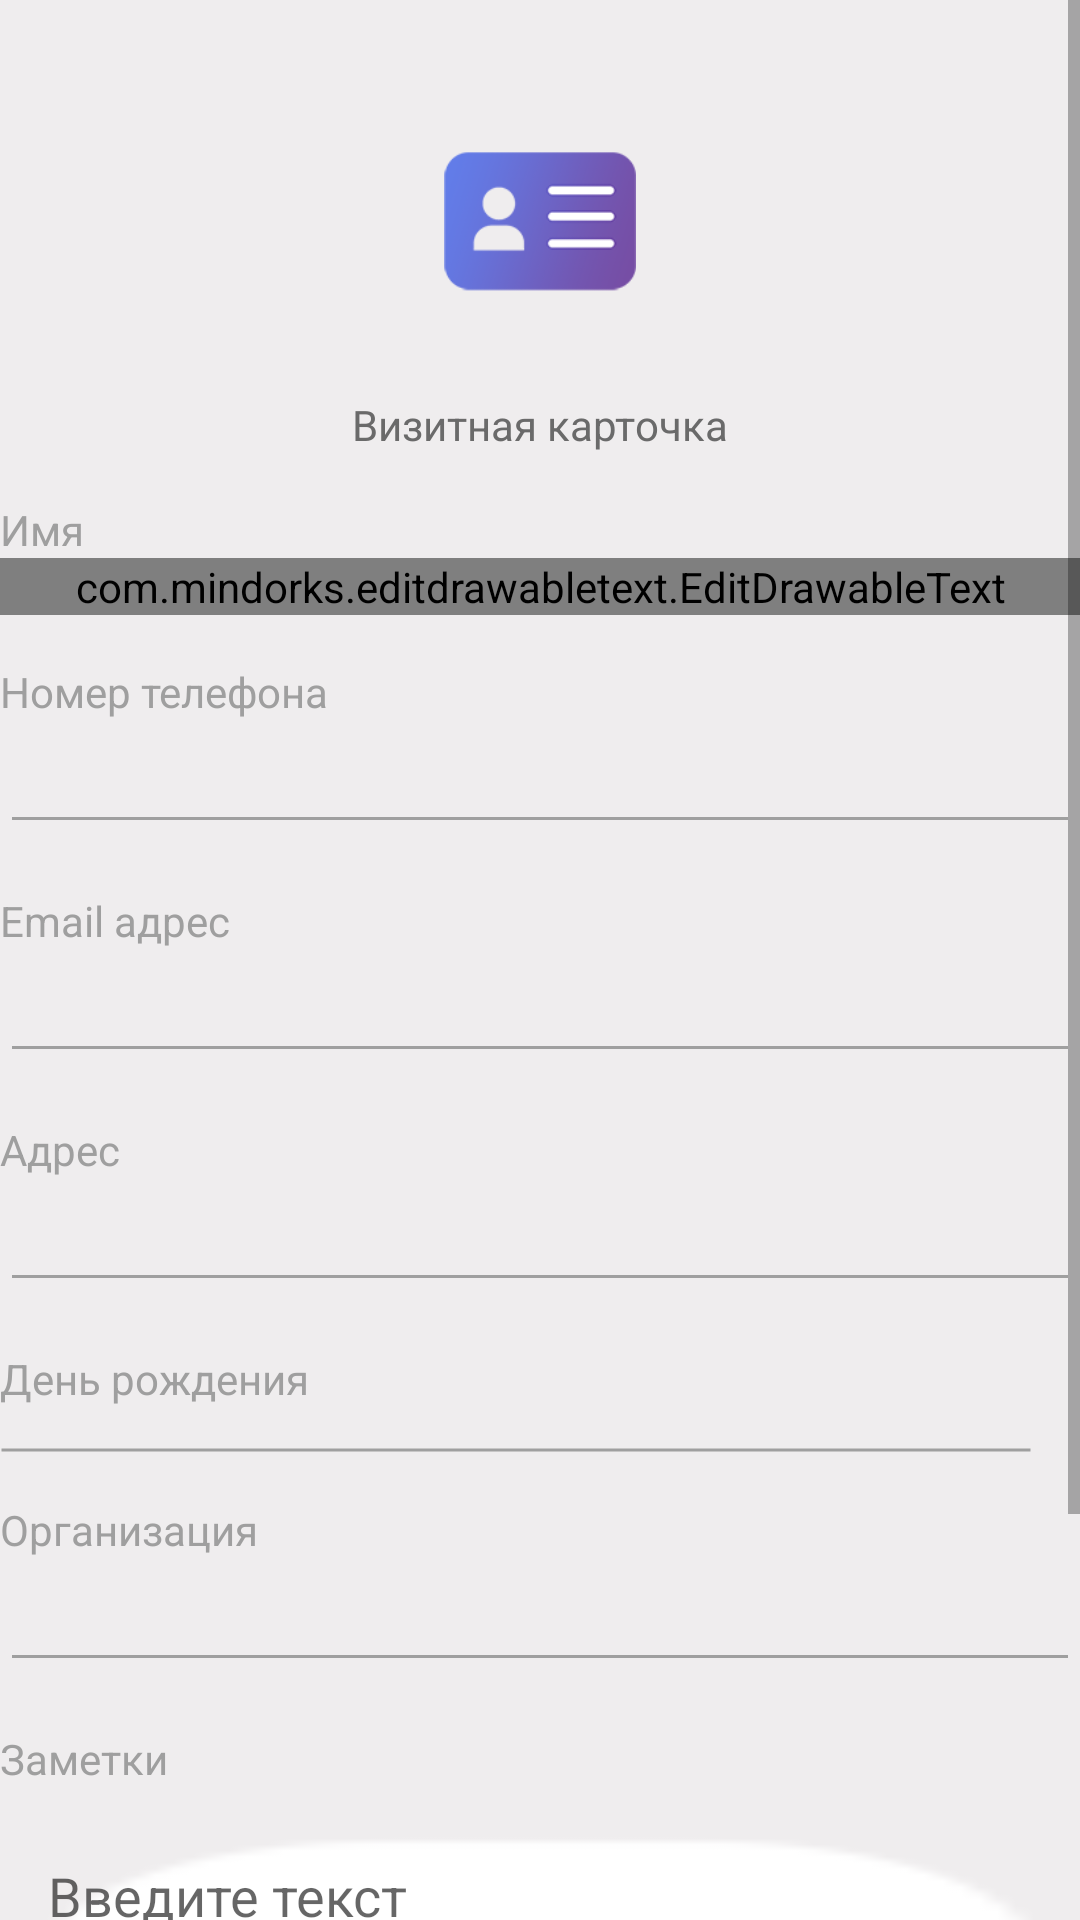

The Android layout XML behind this screen, and the referenced resources:
<!-- AndroidManifest.xml: application theme AppTheme -->
<!-- res/layout/fragment_create_mycard_code.xml -->
<?xml version="1.0" encoding="utf-8"?>
<ScrollView xmlns:android="http://schemas.android.com/apk/res/android"
    xmlns:app="http://schemas.android.com/apk/res-auto"
    android:layout_width="match_parent"

    android:layout_height="match_parent"
    android:layout_margin="12dp">

    <androidx.constraintlayout.widget.ConstraintLayout

        android:layout_width="match_parent"
        android:layout_height="wrap_content"
        android:background="@color/background">

        <ImageView
            android:id="@+id/containerIcon"
            android:layout_width="@dimen/icon_container"
            android:layout_height="@dimen/icon_container"
            android:layout_marginTop="24dp"
            android:scaleType="fitXY"

            android:src="@drawable/container_white"
            app:layout_constraintEnd_toEndOf="parent"
            app:layout_constraintStart_toStartOf="parent"
            app:layout_constraintTop_toTopOf="parent" />

        <ImageView
            android:id="@+id/imageView3"
            android:layout_width="@dimen/big_icon_size"
            android:layout_height="@dimen/big_icon_size"
            android:foregroundGravity="center"
            android:scaleType="centerInside"
            android:src="@drawable/bcard"
            app:layout_constraintBottom_toBottomOf="@id/containerIcon"
            app:layout_constraintEnd_toEndOf="@id/containerIcon"
            app:layout_constraintStart_toStartOf="@id/containerIcon"
            app:layout_constraintTop_toTopOf="@id/containerIcon" />


        <TextView
            android:id="@+id/textView3"
            android:layout_width="wrap_content"
            android:layout_height="wrap_content"
            android:layout_marginTop="8dp"
            android:text="@string/visit_card"
            app:layout_constraintEnd_toEndOf="parent"
            app:layout_constraintStart_toStartOf="parent"
            app:layout_constraintTop_toBottomOf="@+id/containerIcon" />


        <TextView
            android:id="@+id/titleTextView"
            android:layout_width="0dp"
            android:layout_height="wrap_content"
            android:layout_marginTop="16dp"
            android:text="@string/name"
            android:textColor="@color/app_lighttext"
            app:layout_constraintStart_toStartOf="parent"
            app:layout_constraintTop_toBottomOf="@+id/textView3" />

        <com.mindorks.editdrawabletext.EditDrawableText
            android:id="@+id/nameInput"
            android:layout_width="0dp"
            android:layout_height="wrap_content"
            android:drawableRight="@drawable/contact_import_drawable"
            android:imeOptions="actionNext"
            android:lines="1"
            android:inputType="text"
            app:layout_constraintEnd_toEndOf="parent"
            app:layout_constraintStart_toStartOf="parent"
            app:layout_constraintTop_toBottomOf="@+id/titleTextView" />

        <TextView
            android:id="@+id/textView8"
            android:layout_width="0dp"
            android:layout_height="wrap_content"
            android:layout_marginTop="16dp"
            android:text="@string/phone_number"
            android:textColor="@color/app_lighttext"
            app:layout_constraintEnd_toEndOf="parent"
            app:layout_constraintHorizontal_bias="0.0"
            app:layout_constraintStart_toStartOf="parent"
            app:layout_constraintTop_toBottomOf="@+id/nameInput" />

        <EditText
            android:id="@+id/phoneInput"
            android:layout_width="0dp"
            android:layout_height="wrap_content"
            android:outlineAmbientShadowColor="@color/colorPrimaryDark"
            android:outlineSpotShadowColor="@color/colorPrimaryDark"
            android:imeOptions="actionNext"
            android:lines="1"
            android:inputType="number"
            app:layout_constraintEnd_toEndOf="parent"
            app:layout_constraintHorizontal_bias="0.0"
            app:layout_constraintStart_toStartOf="parent"
            app:layout_constraintTop_toBottomOf="@+id/textView8" />

        <TextView
            android:id="@+id/textView7"
            android:layout_width="wrap_content"
            android:layout_height="wrap_content"
            android:layout_marginTop="16dp"
            android:text="@string/email_address"
            android:textColor="@color/app_lighttext"

            app:layout_constraintStart_toStartOf="parent"
            app:layout_constraintTop_toBottomOf="@+id/phoneInput" />

        <EditText
            android:id="@+id/emailInput"
            android:layout_width="0dp"
            android:layout_height="wrap_content"
            android:outlineAmbientShadowColor="@color/colorPrimaryDark"
            android:outlineSpotShadowColor="@color/colorPrimaryDark"
            android:imeOptions="actionNext"
            android:lines="1"
            android:inputType="text"
            app:layout_constraintEnd_toEndOf="parent"
            app:layout_constraintHorizontal_bias="0.0"
            app:layout_constraintStart_toStartOf="parent"
            app:layout_constraintTop_toBottomOf="@+id/textView7" />

        <TextView
            android:id="@+id/addressTextView"
            android:layout_width="wrap_content"
            android:layout_height="wrap_content"
            android:layout_marginTop="16dp"
            android:text="Адрес"
            android:textColor="@color/app_lighttext"

            app:layout_constraintStart_toStartOf="parent"
            app:layout_constraintTop_toBottomOf="@+id/emailInput" />

        <EditText
            android:id="@+id/addressInput"
            android:layout_width="0dp"
            android:layout_height="wrap_content"
            android:outlineAmbientShadowColor="@color/colorPrimaryDark"
            android:outlineSpotShadowColor="@color/colorPrimaryDark"
            app:layout_constraintEnd_toEndOf="parent"
            android:imeOptions="actionNext"
            android:lines="1"
            android:inputType="text"
            app:layout_constraintHorizontal_bias="0.0"
            app:layout_constraintStart_toStartOf="parent"
            app:layout_constraintTop_toBottomOf="@+id/addressTextView" />


        <TextView
            android:id="@+id/birthdateTextView"
            android:layout_width="wrap_content"
            android:layout_height="wrap_content"
            android:layout_marginTop="16dp"
            android:text="@string/birthday"
            android:textColor="@color/app_lighttext"

            app:layout_constraintStart_toStartOf="parent"
            app:layout_constraintTop_toBottomOf="@+id/addressInput" />

        <TextView
            android:id="@+id/birthdayInput"
            android:layout_width="wrap_content"
            android:layout_height="wrap_content"
            android:layout_marginHorizontal="16dp"
            android:textStyle="bold"
            android:textSize="12sp"
            android:textColor="@android:color/black"
            android:layout_marginTop="8dp"
            app:layout_constraintEnd_toEndOf="parent"
            app:layout_constraintTop_toTopOf="@+id/birthdateTextView" />

        <ImageView
            android:id="@+id/imageView6"
            android:layout_width="0dp"
            android:layout_height="wrap_content"
            android:layout_marginTop="8dp"
            android:src="@drawable/horizontal_line_edittext"
            app:layout_constraintEnd_toEndOf="@+id/birthdayInput"
            app:layout_constraintStart_toStartOf="@+id/birthdateTextView"
            app:layout_constraintTop_toBottomOf="@+id/birthdayInput" />

        <TextView
            android:id="@+id/orgTexView"
            android:layout_width="wrap_content"
            android:layout_height="wrap_content"
            android:text="Организация"
            android:textColor="@color/app_lighttext"
            android:layout_marginTop="16dp"
            app:layout_constraintStart_toStartOf="parent"
            app:layout_constraintTop_toBottomOf="@+id/imageView6" />

        <EditText
            android:id="@+id/orgInput"
            android:layout_width="0dp"
            android:layout_height="wrap_content"
            android:outlineAmbientShadowColor="@color/colorPrimaryDark"
            android:outlineSpotShadowColor="@color/colorPrimaryDark"
            app:layout_constraintEnd_toEndOf="parent"
            android:imeOptions="actionNext"
            android:lines="1"
            android:inputType="text"
            app:layout_constraintHorizontal_bias="0.0"
            app:layout_constraintStart_toStartOf="parent"
            app:layout_constraintTop_toBottomOf="@+id/orgTexView" />

        <TextView
            android:id="@+id/noteTextView"
            android:layout_width="wrap_content"
            android:layout_height="wrap_content"
            android:layout_marginTop="16dp"
            android:text="@string/notes"
            android:textColor="@color/app_lighttext"

            app:layout_constraintStart_toStartOf="parent"
            app:layout_constraintTop_toBottomOf="@+id/orgInput" />

        <EditText
            android:id="@+id/noteInput"
            android:layout_width="match_parent"
            android:layout_height="wrap_content"
            android:layout_marginTop="8dp"
            android:minHeight="120dp"
            style="@style/textInputEditText"
            android:gravity="top"
            android:imeOptions="actionDone"
            android:hint="@string/утеук_еуче"
            android:padding="16dp"
            app:layout_constraintEnd_toEndOf="parent"
            app:layout_constraintStart_toStartOf="parent"
            app:layout_constraintTop_toBottomOf="@+id/noteTextView" />
        <androidx.appcompat.widget.AppCompatButton
            android:id="@+id/createButton"
            android:layout_width="wrap_content"
            android:layout_height="wrap_content"
            android:layout_marginTop="16dp"
            android:layout_marginBottom="24dp"
            android:background="@drawable/rounded_gradient_shape"
            android:elevation="20dp"
            android:paddingHorizontal="24dp"
            android:text="@string/create"
            android:textAllCaps="false"
            android:textSize="@dimen/_14sdp"

            android:textColor="@android:color/white"
            app:layout_constraintBottom_toBottomOf="parent"
            app:layout_constraintEnd_toEndOf="parent"
            app:layout_constraintStart_toStartOf="parent"
            app:layout_constraintTop_toBottomOf="@+id/noteInput" />
    </androidx.constraintlayout.widget.ConstraintLayout>
</ScrollView>
<!-- resources referenced by this layout -->
<resources>
  <color name="app_lighttext">#9f9f9f</color>
  <color name="background">#efedee</color>
  <color name="colorPrimaryDark">#627ce8</color>
  <dimen name="big_icon_size">64dp</dimen>
  <dimen name="icon_container">100dp</dimen>
  <!-- drawable bcard: png bitmap (drawable, 7144 bytes) -->
  <!-- drawable contact_import_drawable (drawable) -->
  <layer-list xmlns:android="http://schemas.android.com/apk/res/android"
      >
      <item
          android:gravity="center"
          android:width="36dp"
          android:height="36dp"
          android:drawable="@drawable/contacts2">
      </item>
  </layer-list>
  <!-- drawable container_white (drawable) -->
  <nine-patch
      xmlns:android="http://schemas.android.com/apk/res/android"
      android:src="@drawable/basic_settings_9p">
  </nine-patch>
  <!-- drawable horizontal_line_edittext (drawable) -->
  <shape xmlns:android="http://schemas.android.com/apk/res/android" android:shape="line">
      <stroke android:width="1dp" android:color="@color/app_lighttext"/>
      <size android:height="2dp" />
  </shape>
  <!-- drawable rounded_gradient_shape (drawable) -->
  <layer-list xmlns:android="http://schemas.android.com/apk/res/android" >
      <item>
          <shape android:shape="rectangle" >
              <gradient
                  android:angle="0"
                  android:startColor="#627ce8" android:endColor="#764ea5">
              </gradient>
  
              <corners
                  android:radius="24dp"   >
              </corners>
          </shape>
      </item>
  
  </layer-list>
  <string name="birthday">День рождения</string>
  <string name="create">Создать</string>
  <string name="email_address">Email адрес</string>
  <string name="name">Имя</string>
  <string name="notes">Заметки</string>
  <string name="phone_number">Номер телефона</string>
  <string name="visit_card">Визитная карточка</string>
  <style name="textInputEditText" parent="Widget.AppCompat.EditText">
          <item name="android:textColor">@color/app_text</item>
          <item name="backgroundTint">@android:color/white</item>
          <item name="android:background">@drawable/icon_button_9p</item>
          <item name="android:inputType">text|textMultiLine</item>
  
      </style>
  <style name="AppTheme" parent="Theme.MaterialComponents.Light.NoActionBar.Bridge">
          
          <item name="colorPrimary">@color/colorPrimary</item>
          <item name="colorPrimaryDark">@color/colorPrimaryDark</item>
          <item name="colorAccent">@color/colorPrimary</item>
          <item name="android:textViewStyle">@style/myTextView</item>
          <item name="android:windowDrawsSystemBarBackgrounds">false</item>
          <item name="fontFamily">@font/open_sans</item>
          <item name="editTextStyle">@style/myEditText</item>
      </style>
  <!-- drawable contacts2: png bitmap (drawable, 5072 bytes) -->
  <!-- drawable basic_settings_9p: png bitmap (drawable, 3413 bytes) -->
  <color name="app_text">#6a6a6a</color>
  <!-- drawable icon_button_9p: png bitmap (drawable, 2022 bytes) -->
  <color name="colorPrimary">#764ea5</color>
  <style name="myTextView">
          <item name="android:textColor">@color/app_text</item>
          <item name="android:textSize">@dimen/_12sdp</item>
      </style>
  <style name="myEditText" parent="Widget.AppCompat.EditText">
          <item name="android:textSize">@dimen/_12sdp</item>
          <item name="android:textColor">@color/app_text</item>
          <item name="backgroundTint">@color/app_lighttext</item>
          <item name="colorControlActivated">@color/colorPrimary</item>
      </style>
</resources>
